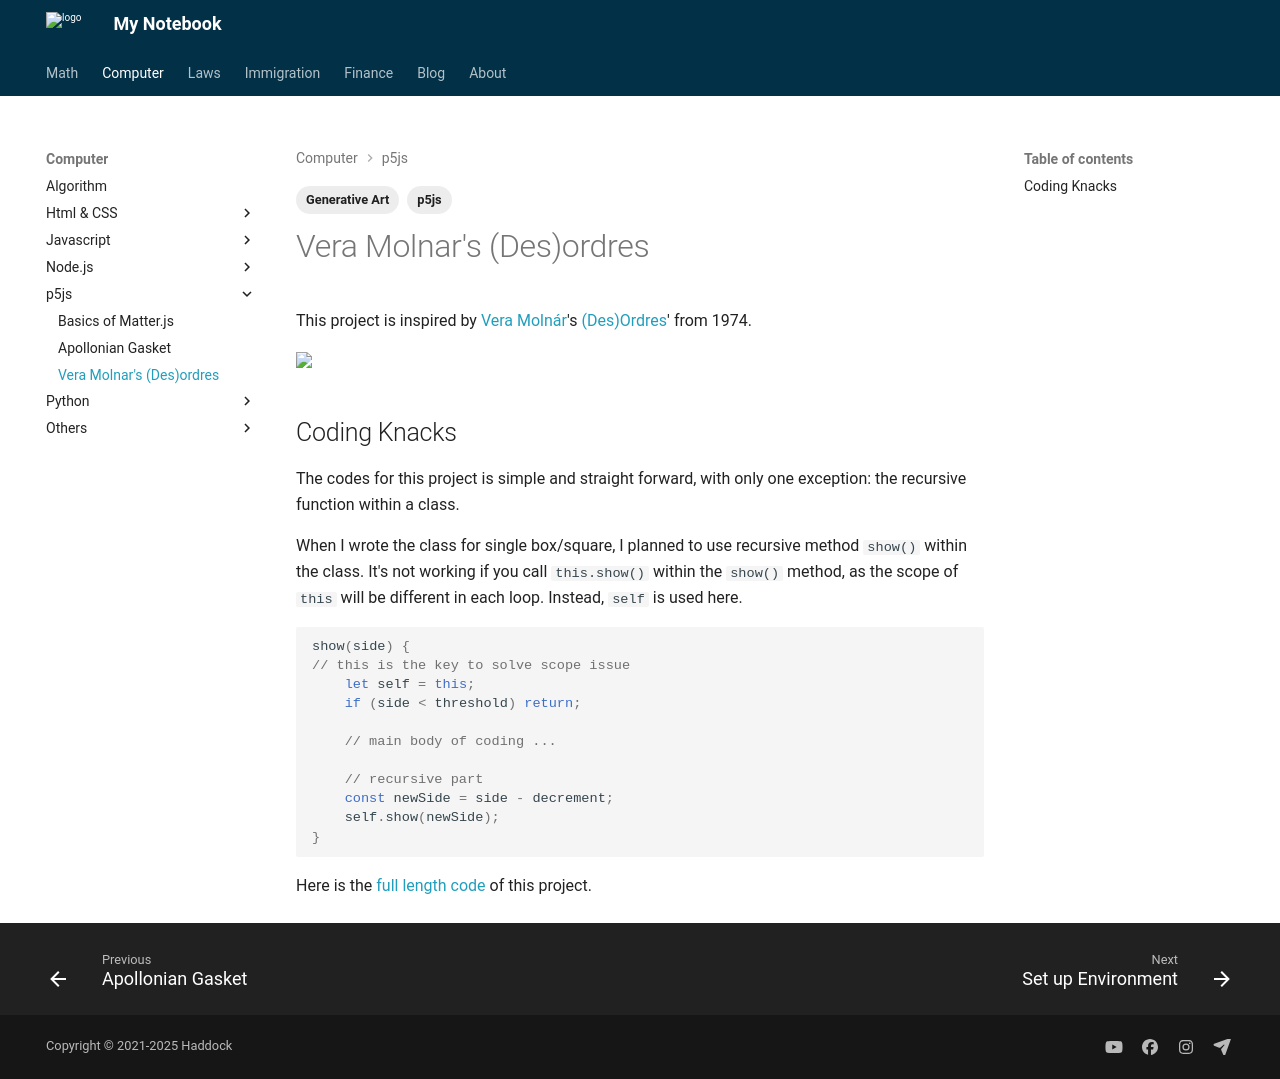

repository: Larry-Cui/notebook · page: Computer/p5js/2024-04-21-Squares/index.html · generator: mkdocs

---
layout: post
title: Adaptation of Vera Molnar's (Des)Ordres
date: 2024-04-21
categories: Eng
tags:
  - p5js
  - Generative Art
---

This project is inspired by [Vera Molnár](https://en.wikipedia.org/wiki/Vera_Moln%C3%A1r){:target="\_blank"}'s [(Des)Ordres](https://dam.org/museum/artists_ui/artists/molnar-vera/des-ordres/){:target="\_blank"}' from 1974.

<a href="https://lh3.googleusercontent.com/pw/AP1GczNbjOilMUuNydGk937OwECs8D1yLjpJ0zotpF54KoQ4GBfz5aSHQ8H39C6zzVdO4co9CbIbrQqIktFo5knpTvNJFn_AchY1jdZ7nE3nDZrVNdjih6Y=w2400?source=screenshot.guru"> <img src="https://lh3.googleusercontent.com/pw/AP1GczNbjOilMUuNydGk937OwECs8D1yLjpJ0zotpF54KoQ4GBfz5aSHQ8H39C6zzVdO4co9CbIbrQqIktFo5knpTvNJFn_AchY1jdZ7nE3nDZrVNdjih6Y" style="width: 80%"/> </a>

## Coding Knacks

The codes for this project is simple and straight forward, with only one exception: the recursive function within a class.

When I wrote the class for single box/square, I planned to use recursive method `show()` within the class. It's not working if you call `this.show()` within the `show()` method, as the scope of `this` will be different in each loop. Instead, `self` is used here.

```js
show(side) {
// this is the key to solve scope issue
	let self = this;
	if (side < threshold) return;

	// main body of coding ...

	// recursive part
	const newSide = side - decrement;
	self.show(newSide);
}
```

Here is the [full length code](https://drive.google.com/file/d/1QHrZlfslRRhHeMJ34YnAVNZpPS1CYsHv/view?usp=sharing){:target="\_blank"} of this project.
